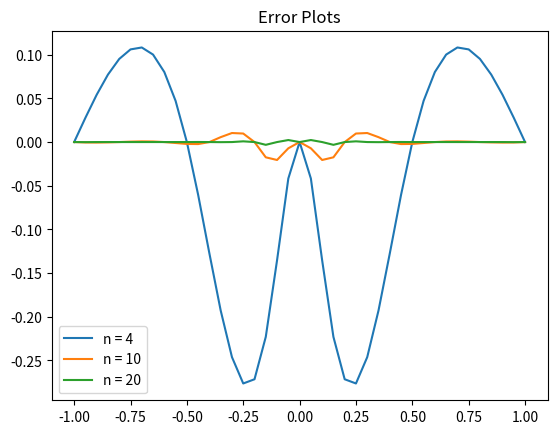

Python code for this plot:
import numpy as np 
import matplotlib.pyplot as plt

def interval_length(knots):
    """ 
        Computes the length of each interval [x_{j-1}, x_j]. 
        For convenience in indexing we pad h[0] = 0.
    """
    h = knots - (np.roll(knots, 1))
    h[0] = 0
    return h

def draw_graph(coeff_matrix, knots):
    """
        Plots the computed cubic spline. Not required by 
        the assignment, but useful to check the results. 
        Retuns a tuple of abscissae and ordinates. 
    """
    n = len(knots) - 1
    S = np.array([])
    x = np.array([])
    for j in range((n-1)+1):
        xj = knots[j]
        coeffs = coeff_matrix[j]
        xSample = np.linspace(xj, knots[j+1], 50)
        res = coeffs[3]
        for i in range(2, 0-1, -1):
            res = res * (xSample - xj) + coeffs[i] 
        x = np.hstack((x, xSample))
        S = np.hstack((S, res))
    return (x, S)
            
def find_idx(knots, z):
    r"""
        Given the list of knots and a target point z, 
        finds the index j such that z \in [x_j, x_{j+1}]
        using a variant of the binary search algorithm.
    """
    n = len(knots) - 1
    if z < knots[0] or z > knots[-1]:
        raise KeyError
    left = 0
    right = n
    while (right - left) > 1 :
        mid = (left + right) // 2
        if knots[mid] > z :
            right = mid
        else :
            left = mid
    return left            

def eval_p(coeff_matrix, knots, z):
    """ 
        Given the knots and a matrix consisted of coefficients
        of the cubic spline S on each interval and the knots, 
        returns the value S(z).
    """
    j = find_idx(knots, z)
    xj = knots[j]
    coeffs = coeff_matrix[j]

    res = coeffs[3]
    for i in range(2, 0-1, -1):
        res = res * (z - xj) + coeffs[i] 
    
    return res

def error_analysis(f, coeff_matrix, knots, targets):
    """ 
        Given f and its spline function S as a matrix of 
        coefficients, as required in the assignment, computes 
        the error f - S at the points in the list [targets].
    """
    errors = 0 * targets
    for i in range(len(targets)):
        z = targets[i]
        spline_value = eval_p(coeff_matrix, knots, z)
        true_value = f(z)
        errors[i] = true_value - spline_value
    return errors

def moment_relation_scalar(y, h):
    """
        In order to compute the spline function, we need to 
        compute the moments. In the system of linear equations 
        A*M = d which computes the vector of moments M, this 
        function constructs the vector d. 
    """
    n = len(h) - 1
    d = np.zeros(n+1)
    for j in range(1, (n-1)+1):
        divdiff1 = (y[j+1] - y[j  ]) / h[j+1]
        divdiff0 = (y[j  ] - y[j-1]) / h[j  ]
        d[j] = 6 * (divdiff1 - divdiff0) / (h[j] + h[j+1])
    return d

def moment_relation_matrix(h):
    """
        In order to compute the spline function, we need to 
        compute the moments. In the system of linear equations 
        A*M = d which computes the moment vector M, this 
        function constructs the matrix A. 
    """
    n = len(h) - 1
    A = 2 * np.eye(n+1)
    for j in range(1, (n-1)+1):
        lambda_j = h[j+1] / (h[j] + h[j+1])
        mu_j = 1 - lambda_j
        A[j][j-1] = mu_j
        A[j][j+1] = lambda_j
    
    return A
   
def compute_coeffs(M, y, h):
    """
        From the moments M, ordinates y, and the vector h 
        containing the lengths of the intervals, this function
        computes the coefficients of the cubic spline S. The j-th 
        row of the resulting matrix contains the coefficients of 
        the cubic polynomial that coincides with S on [x_j, x_{j+1}]. 
    """
    n = len(h) - 1
    coeff_matrix = np.zeros((n , 4))
    for j in range((n-1)+1):
        alpha_j = y[j]
        gamma_j = (1/2) * M[j]
        delta_j = (M[j+1] - M[j]) / (6 * h[j+1])
        tmp1 = (y[j+1] - y[j]) / h[j+1]
        tmp0 = (2*M[j] + M[j+1]) * h[j+1] / 6
        beta_j = tmp1 - tmp0
        coeffs = np.array([alpha_j, beta_j, gamma_j, delta_j])
        coeff_matrix[j] = coeffs

    return coeff_matrix
    

fig = plt.figure()    # Preparation to plot functions

a, b = -1, 1
f = lambda x: 1 / (1 + 25 * x**2)

targets = np.linspace(a, b, 40+1)
n_list = [4, 10, 20]

for n in n_list:

    knots = np.linspace(a, b, n + 1)
    y = f(knots)
    h = interval_length(knots)

    A = moment_relation_matrix(h)
    d = moment_relation_scalar(y, h)

    M = np.linalg.solve(A, d)

    coeff_matrix = compute_coeffs(M, y, h)
    print("Coefficients of the cubic spline when n = %d: " %(n))
    print(coeff_matrix, end = "\n\n")

    errors = error_analysis(f, coeff_matrix, knots, targets)

    plt.plot(targets, errors, label = "n = %d" %(n))
    plt.legend()
   
plt.title('Error Plots')
plt.show()    # Show all plotted errors
